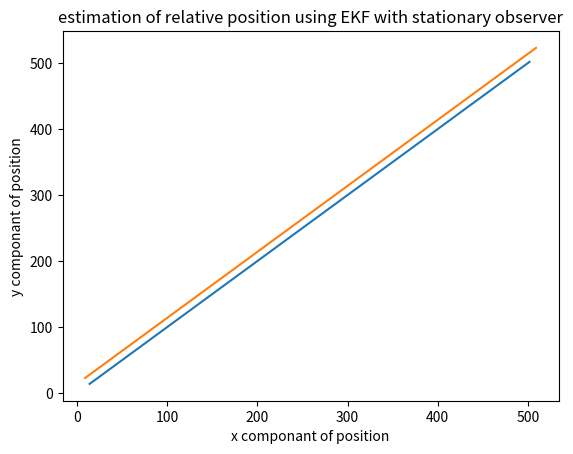

Reproduce this figure in Python.
import numpy as np
import scipy
import matplotlib.pyplot as plt
#from scipy.differentiate import jacobian



#data set


xo=1
yo=2
xt=10
yt=25
vt=5

T=1
count=100
hori=[xt]
verti=[yt]
an=[np.arctan2((yt-yo),(xt-xo))]
xr=[xt-xo]
yr=[yt-yo]

def param(x1,y1,x2,y2):

    #x=x2-x1
    #y=y2-y1
    #theta=np.arctan(y/x)

    x2_new=x2+(T*vt)
    y2_new=y2+(T*vt)

    theta=np.arctan2((y2_new-yo),(x2_new-xo))

    return x2_new,y2_new,theta


for i in range(count):
    

    x_tar,y_tar,angle=param(xo,yo,xt,yt)
    hori.append(x_tar)
    verti.append(y_tar)
    an.append(angle)
    xr.append(x_tar-xo)
    yr.append(y_tar-yo)

    xt,yt =x_tar,y_tar

#time=np.arange(0,count+1)


#plt.figure(figsize=(8, 6))

#plt.scatter(hori,verti,color='black')
#plt.scatter(xo,yo,color='red')

#plt.plot(time,an)



#plt.show()

    






#ekf implimentation



#initialization
#dt=1
#X=np.array([1,2,4,4])
X=np.array([xr[0],yr[0],vt,vt])
F=np.array([[1,0,T,0],[1,0,0,T],[0,0,1,0],[0,0,0,1]])
P=np.eye(4)*.01
Q=np.eye(4)*.0001
R=20
A=F

#functions for prediction and updation of state and measurnt


#def h(x):

#    msr=np.arctan2(x[1],x[0])

#   return msr


def jaco(x):
    
    de=x[0]**2+x[1]**2
    p1=-(x[1]/de)
    p2= x[0]/de

    return np.array([p1,p2,0,0])
    


def predict(x,p,q):

    x_pred= F@x.T+(np.random.multivariate_normal(np.zeros(4).T,Q))
    #print('xpred',x_pred)
    p_pred= A@p@A.T +q
    #print('ppred',p_pred)

    measure_pred=np.arctan2(x[1],x[0])+np.random.normal(0,R)
    #print('meaure_pred',measure_pred)
    

    return x_pred,p_pred, measure_pred


def update(x_pred,p_pred,r,measure,ang):
    H=jaco(x_pred)
    #print('jaco',H)
    r=R
    #print('r',r)
    z= ang+np.random.normal(0,1) #sensor data
    #print(np.random.normal(0,1)
    y=z-measure
    #print('z',y)
    s= H@p_pred@H.T+r
    #print('s',s)
    k= (p_pred @ H.T)/s
    #print('k',k)

    x_update=x_pred+k*y
    p_update=(np.eye(len(x_pred))-(k@H))*p_pred
    
    
    return x_update,p_update


pos1=[]
pos2=[]
x_in=X
p_in=P
q_in=Q
#time=[]

for t in range(count):

    ang=an[t]
    x_pr,p_pr,m_p= predict(x_in,p_in,q_in)

    x_u,p_u= update(x_pr,p_pr,R,m_p,ang)

    x_in,p_in=x_u,p_u

    pos1.append(x_u[0])
    pos2.append(x_u[1])

    #print((np.sqrt((pos1[t]-xr[t])**2+(pos2[t]-xr[t])**2)))
    #print(m_p,ang)

    #time.append(t)




#plt.plot(pos1, pos2, marker='o', linestyle='-', color='black')
plt.plot(pos1,pos2)
plt.plot(xr,yr)
plt.xlabel("x componant of position")
plt.ylabel("y componant of position")
plt.title("estimation of relative position using EKF with stationary observer")
plt.show()

    

    

#plotting elements of state   

    
    

    

    
